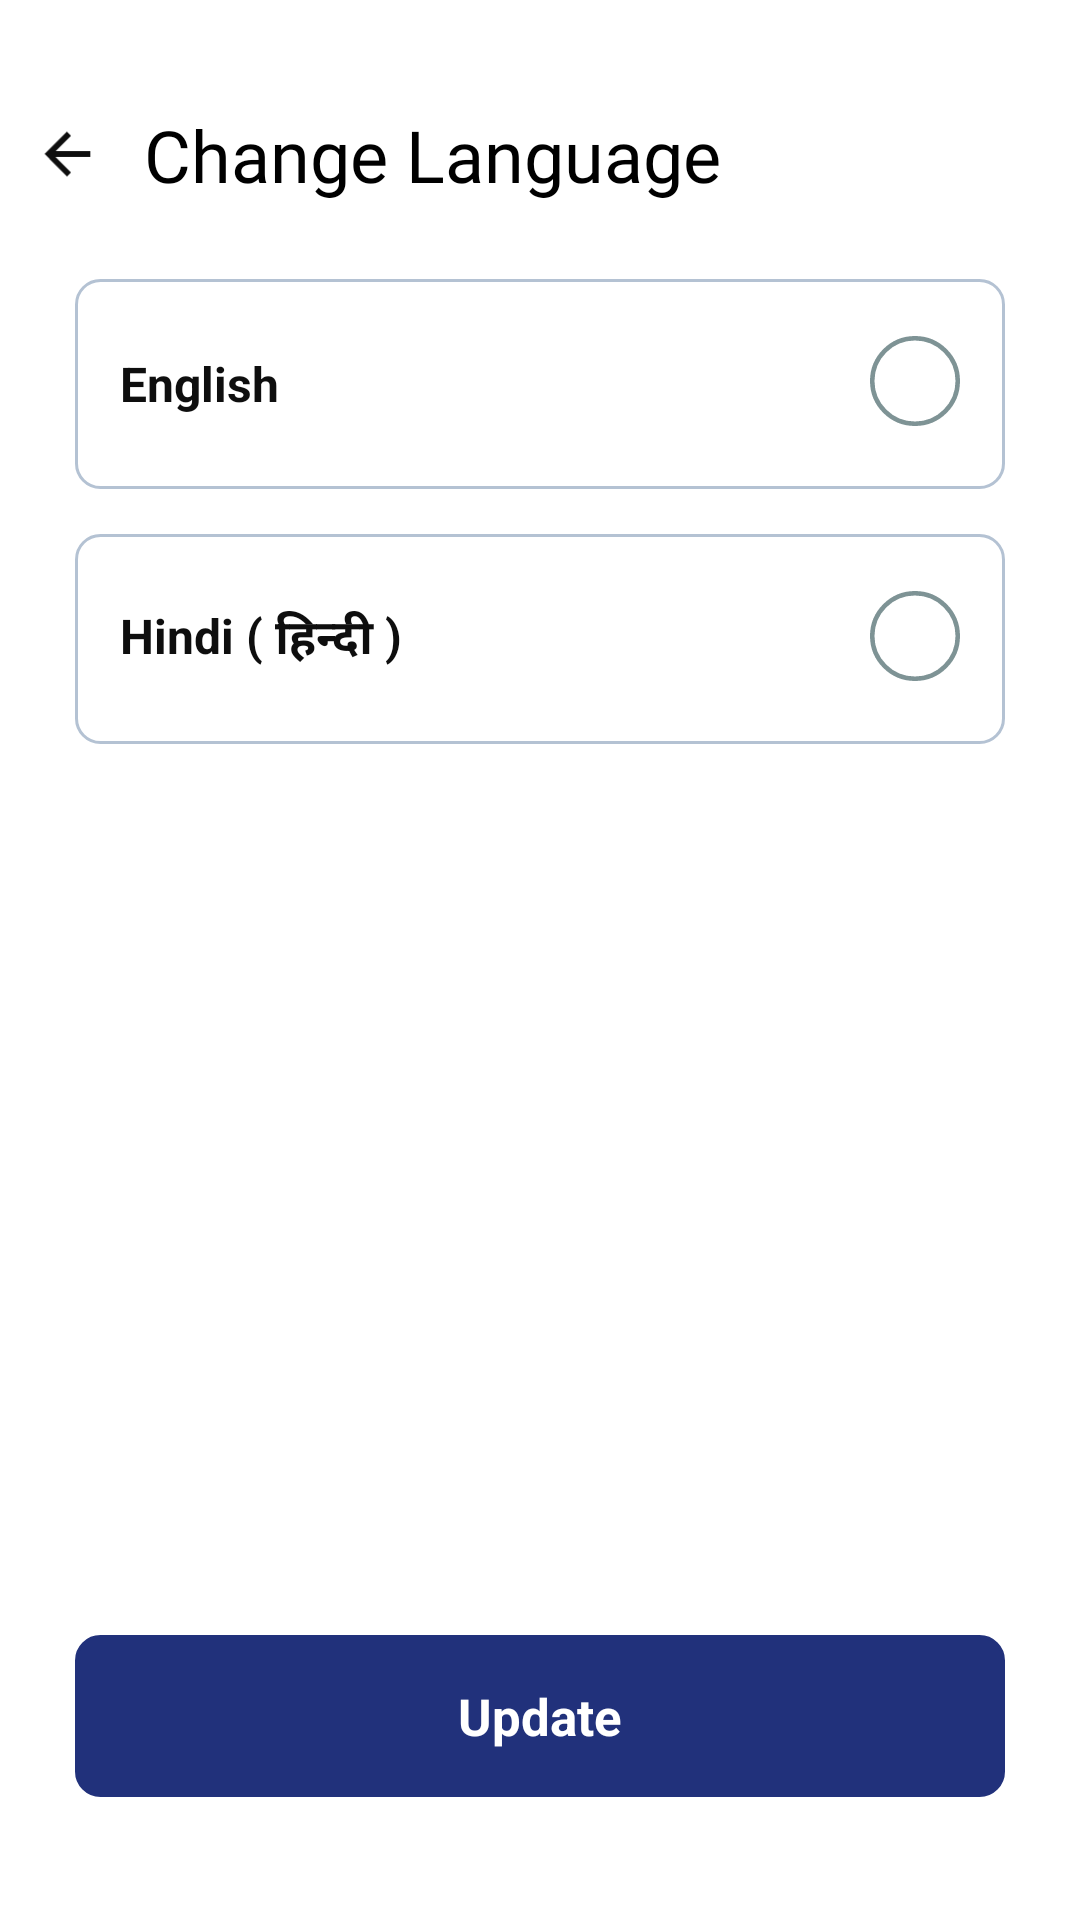

Layout XML and referenced resources for this Android screen:
<!-- AndroidManifest.xml: application theme Theme.SigmaEkatra -->
<!-- res/layout/fragment_choose_language_setting.xml -->
<?xml version="1.0" encoding="utf-8"?>
<androidx.constraintlayout.widget.ConstraintLayout xmlns:android="http://schemas.android.com/apk/res/android"
    xmlns:tools="http://schemas.android.com/tools"
    android:layout_width="match_parent"
    android:layout_height="match_parent"
    xmlns:app="http://schemas.android.com/apk/res-auto"
    tools:context=".ui.ChooseLanguageSettingFragment">
    <ImageView
        android:id="@+id/iv_back_setting"
        android:layout_width="23dp"
        android:layout_height="23dp"
        app:layout_constraintLeft_toLeftOf="parent"
        app:layout_constraintTop_toTopOf="parent"
        android:layout_marginLeft="11dp"
        android:layout_marginTop="40dp"
        android:src="@mipmap/ic_back"

        />
    <TextView
        android:id="@+id/tv_settings"
        android:layout_width="wrap_content"
        android:layout_height="wrap_content"
        app:layout_constraintStart_toEndOf="@id/iv_back_setting"
        app:layout_constraintBottom_toBottomOf="@id/iv_back_setting"
        app:layout_constraintTop_toTopOf="@id/iv_back_setting"
        android:layout_marginStart="14dp"
        android:text="@string/change_language"
        android:textSize="24sp"
        android:fontFamily="@font/robotobold"
        android:textColor="@color/black"
        />
    <TextView
        android:id="@+id/tv_english"
        android:layout_width="match_parent"
        android:layout_height="70dp"
        app:layout_constraintTop_toBottomOf="@id/iv_back_setting"
        android:layout_marginTop="30dp"
        android:layout_marginLeft="25dp"
        android:layout_marginRight="25dp"
        app:layout_constraintLeft_toLeftOf="parent"
        android:text="@string/tvEnglish"
        android:gravity="center_vertical"
        android:paddingLeft="15dp"
        android:textSize="16dp"
        android:textColor="#0E0E0E"
        android:textStyle="bold"
        android:background="@drawable/choose_category_rectangle"
        app:layout_constraintRight_toRightOf="parent"
        >
    </TextView>

    <TextView
        android:id="@+id/tv_hindi"
        android:layout_width="match_parent"
        android:layout_height="70dp"
        app:layout_constraintTop_toBottomOf="@id/tv_english"
        android:layout_marginTop="15dp"
        app:layout_constraintLeft_toLeftOf="parent"
        android:text="@string/tvHindi"
        android:gravity="center_vertical"
        android:layout_marginLeft="25dp"
        android:layout_marginRight="25dp"
        android:paddingLeft="15dp"
        android:textSize="16dp"
        android:textColor="#0E0E0E"
        android:textStyle="bold"
        android:background="@drawable/choose_category_rectangle"
        app:layout_constraintRight_toRightOf="parent"
        >
    </TextView>
    <RadioGroup
        android:id="@+id/radio_group"
        android:layout_width="wrap_content"
        android:layout_height="wrap_content"
        app:layout_constraintTop_toTopOf="@id/tv_english"
        app:layout_constraintRight_toRightOf="@id/tv_english"
        android:orientation="vertical"

        >

        <RadioButton
            android:id="@+id/btn_radio_english"
            android:layout_width="30dp"
            android:layout_height="30dp"
            android:layout_marginRight="15dp"
            android:layout_marginTop="19dp"
            android:checked="false"
            android:background="@drawable/radio_selector_lang"
            app:layout_constraintRight_toRightOf="@id/tv_english"
            app:layout_constraintTop_toTopOf="@id/tv_english"
            app:layout_constraintBottom_toBottomOf="@id/tv_english"
          android:button="@android:color/transparent"
            />
        <RadioButton
            android:id="@+id/btn_radio_hindi"
            android:layout_width="30dp"
            android:layout_height="30dp"
            android:layout_marginTop="55dp"
            android:checked="false"
            android:background="@drawable/radio_selector_lang"
            android:layout_marginRight="15dp"
            app:layout_constraintRight_toRightOf="@id/tv_hindi"
            app:layout_constraintTop_toTopOf="@id/tv_hindi"
            app:layout_constraintBottom_toBottomOf="@id/tv_hindi"
            android:button="@android:color/transparent"
            />

    </RadioGroup>
    <TextView
        android:id="@+id/tv_get_started"
        android:layout_width="match_parent"
        android:layout_height="54dp"
        app:layout_constraintLeft_toLeftOf="parent"
        app:layout_constraintRight_toRightOf="parent"
        app:layout_constraintBottom_toBottomOf="parent"
        android:layout_marginBottom="41dp"
        android:layout_marginLeft="25dp"
        android:layout_marginRight="25dp"
        android:background="@drawable/rectangle"
        android:backgroundTint="#21317B"
        android:text="@string/update"
        android:textColor="@color/white"
        android:gravity="center"
        android:textStyle="bold"
        android:textSize="17dp"
        />




</androidx.constraintlayout.widget.ConstraintLayout>
<!-- resources referenced by this layout -->
<resources>
  <color name="black">#FF000000</color>
  <color name="white">#FFFFFFFF</color>
  <!-- drawable choose_category_rectangle (drawable) -->
  <?xml version="1.0" encoding="utf-8"?>
  <selector xmlns:android="http://schemas.android.com/apk/res/android">
      <item>
          <shape android:shape="rectangle">
              <corners android:radius="8dp" >
              </corners>
              <stroke android:color="#B4C2D3" android:width="1dp"/>
  
          </shape>
  
      </item>
  </selector>
  <!-- drawable radio_selector_lang (drawable) -->
  <?xml version="1.0" encoding="utf-8"?>
  <selector xmlns:android="http://schemas.android.com/apk/res/android">
      <item android:state_checked="true"
          android:drawable="@mipmap/ic_lan_g_select">
  
      </item>
  
      <item android:drawable="@mipmap/ic_lan_g_deselect"
          android:state_checked="false">
      </item>
  </selector>
  <!-- drawable rectangle (drawable) -->
  <?xml version="1.0" encoding="utf-8"?>
  <selector xmlns:android="http://schemas.android.com/apk/res/android">
      <item>
          <shape android:shape="rectangle">
              <corners android:radius="8dp" >
              </corners>
              <stroke android:color="#8D98A1" android:width="1dp"/>
  
          </shape>
  
      </item>
  
  </selector>
  <!-- mipmap ic_back: png bitmap (mipmap-xxxhdpi, 518 bytes) -->
  <string name="change_language">Change Language</string>
  <string name="tvEnglish">English</string>
  <string name="tvHindi">Hindi ( हिन्दी )</string>
  <string name="update">Update</string>
  <style name="Theme.SigmaEkatra" parent="Theme.MaterialComponents.DayNight.NoActionBar">
          
          <item name="colorPrimary">#21317B</item>
          <item name="colorPrimaryVariant">@color/white</item>
          <item name="colorOnPrimary">@color/white</item>
          
          <item name="colorSecondary">@color/teal_200</item>
          <item name="colorSecondaryVariant">@color/teal_700</item>
          <item name="colorOnSecondary">@color/black</item>
          
          <item name="android:statusBarColor" tools:targetApi="l">?attr/colorPrimaryVariant</item>
          
      </style>
  <color name="teal_200">#FF03DAC5</color>
  <color name="teal_700">#FF018786</color>
</resources>
